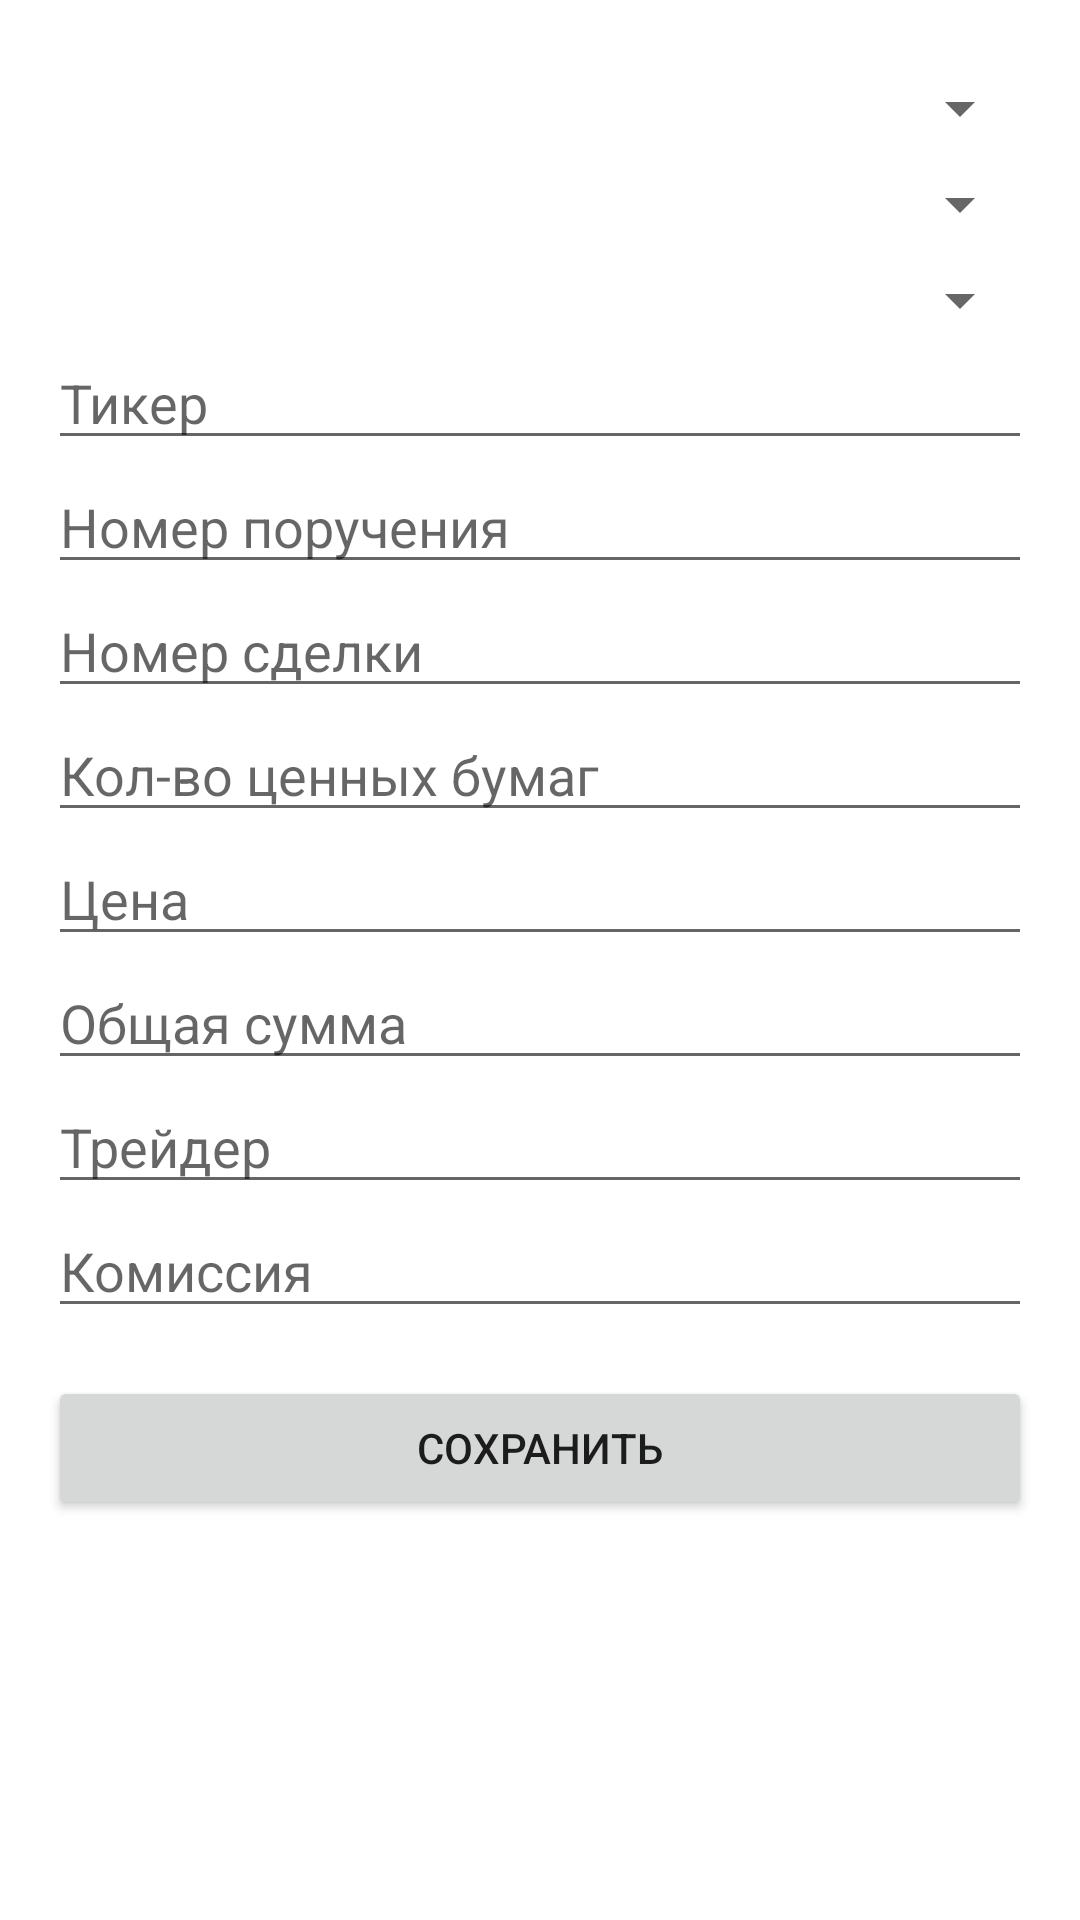

The Android layout XML behind this screen, and the referenced resources:
<!-- AndroidManifest.xml: application theme Theme.Deals_app -->
<!-- res/layout/dialog_add_deal.xml -->
<?xml version="1.0" encoding="utf-8"?>
<ScrollView xmlns:android="http://schemas.android.com/apk/res/android"
    android:layout_width="match_parent"
    android:layout_height="wrap_content"
    android:padding="16dp">

    <LinearLayout
        android:layout_width="match_parent"
        android:layout_height="wrap_content"
        android:orientation="vertical">

        <Spinner
            android:id="@+id/spDealType"
            android:layout_width="match_parent"
            android:layout_height="wrap_content"
            android:layout_marginTop="8dp" />

        <Spinner
            android:id="@+id/spDealPlace"
            android:layout_width="match_parent"
            android:layout_height="wrap_content"
            android:layout_marginTop="8dp" />

        <Spinner
            android:id="@+id/spDealCurrency"
            android:layout_width="match_parent"
            android:layout_height="wrap_content"
            android:layout_marginTop="8dp" />

        <EditText
            android:id="@+id/etTicker"
            android:layout_width="match_parent"
            android:layout_height="wrap_content"
            android:hint="@string/ticker"
            android:inputType="text" />

        <EditText
            android:id="@+id/etOrderNumber"
            android:layout_width="match_parent"
            android:layout_height="wrap_content"
            android:hint="@string/order_number"
            android:inputType="text" />

        <EditText
            android:id="@+id/etDealNumber"
            android:layout_width="match_parent"
            android:layout_height="wrap_content"
            android:hint="@string/deal_number"
            android:inputType="text" />

        <EditText
            android:id="@+id/etDealQuantity"
            android:layout_width="match_parent"
            android:layout_height="wrap_content"
            android:hint="@string/deal_quantity"
            android:inputType="number" />

        <EditText
            android:id="@+id/etDealPrice"
            android:layout_width="match_parent"
            android:layout_height="wrap_content"
            android:hint="@string/deal_price"
            android:inputType="numberDecimal" />

        <EditText
            android:id="@+id/etDealTotalCost"
            android:layout_width="match_parent"
            android:layout_height="wrap_content"
            android:hint="@string/deal_total_cost"
            android:inputType="numberDecimal" />

        <EditText
            android:id="@+id/etDealTrader"
            android:layout_width="match_parent"
            android:layout_height="wrap_content"
            android:hint="@string/deal_trader"
            android:inputType="text" />

        <EditText
            android:id="@+id/etDealCommission"
            android:layout_width="match_parent"
            android:layout_height="wrap_content"
            android:hint="@string/deal_commission"
            android:inputType="numberDecimal" />


        <Button
            android:id="@+id/btnSubmit"
            android:layout_width="match_parent"
            android:layout_height="wrap_content"
            android:text="@string/Save"
            android:layout_marginTop="16dp"/>
    </LinearLayout>
</ScrollView>
<!-- resources referenced by this layout -->
<resources>
  <string name="Save">Сохранить</string>
  <string name="deal_commission">Комиссия</string>
  <string name="deal_number">Номер сделки</string>
  <string name="deal_price">Цена</string>
  <string name="deal_quantity">Кол-во ценных бумаг</string>
  <string name="deal_total_cost">Общая сумма</string>
  <string name="deal_trader">Трейдер</string>
  <string name="order_number">Номер поручения</string>
  <string name="ticker">Тикер</string>
  <style name="Theme.Deals_app" parent="Theme.MaterialComponents.DayNight.DarkActionBar">
          
          <item name="colorPrimary">@color/purple_500</item>
          <item name="colorPrimaryVariant">@color/purple_700</item>
          <item name="colorOnPrimary">@color/white</item>
          
          <item name="colorSecondary">@color/teal_200</item>
          <item name="colorSecondaryVariant">@color/teal_700</item>
          <item name="colorOnSecondary">@color/black</item>
          
          <item name="android:statusBarColor">?attr/colorPrimaryVariant</item>
          
  
      </style>
  <!-- not gathered from this repository: default colours our renderer supplied (Android Studio template values) -->
  <color name="purple_500">#FF6200EE</color>
  <color name="purple_700">#FF3700B3</color>
  <color name="teal_200">#FF03DAC5</color>
  <color name="teal_700">#FF018786</color>
  <color name="black">#FF000000</color>
  <color name="white">#FFFFFFFF</color>
</resources>
